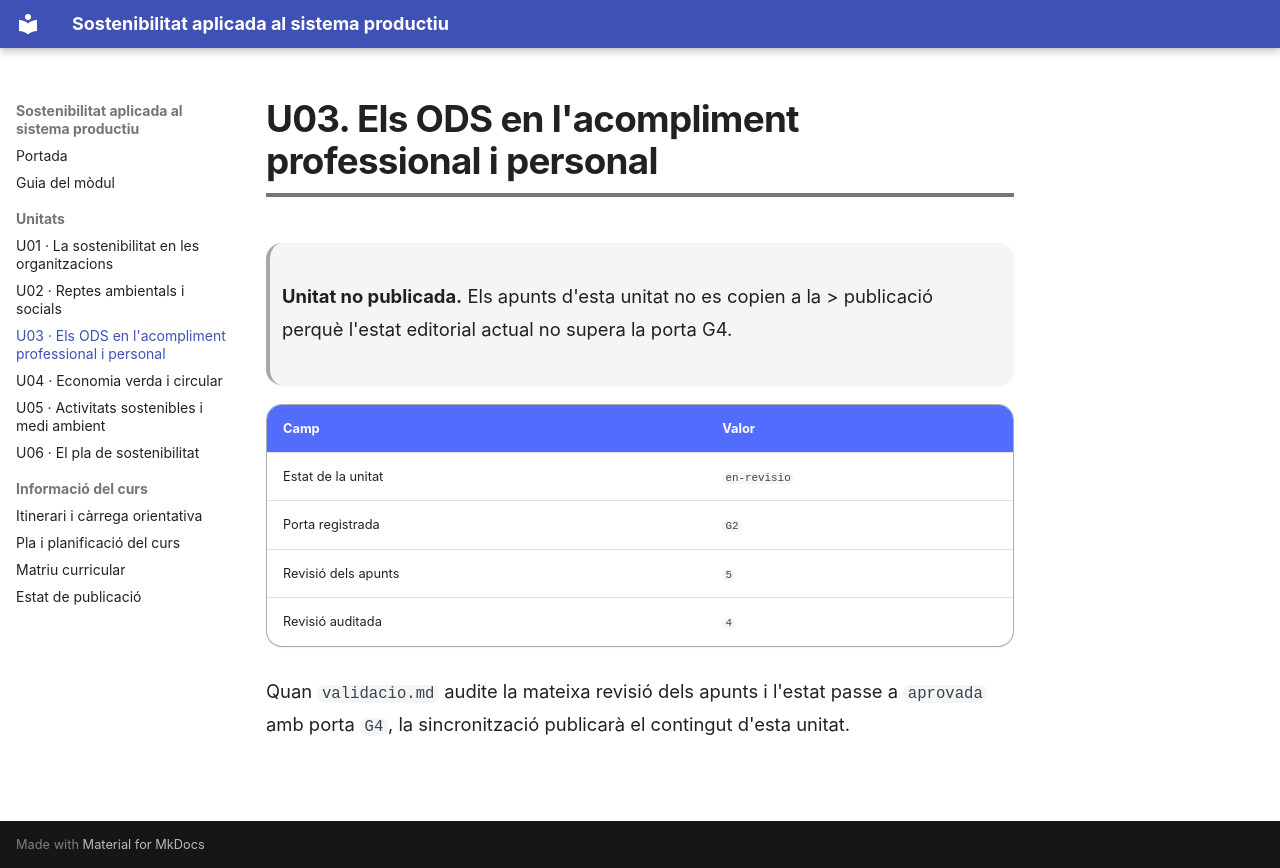

repository: fermasdo/Apunts_Sostenibilitat · page: unitats/u03/index.html · generator: mkdocs

<!-- Fitxer generat per scripts/sincronitza_mkdocs.py; no l'edites manualment. -->
# U03. Els ODS en l'acompliment professional i personal

> **Unitat no publicada.** Els apunts d'esta unitat no es copien a la > publicació perquè l'estat editorial actual no supera la porta G4.

| Camp | Valor |
| --- | --- |
| Estat de la unitat | `en-revisio` |
| Porta registrada | `G2` |
| Revisió dels apunts | `5` |
| Revisió auditada | `4` |

Quan `validacio.md` audite la mateixa revisió dels apunts i l'estat passe a `aprovada` amb porta `G4`, la sincronització publicarà el contingut d'esta unitat.
